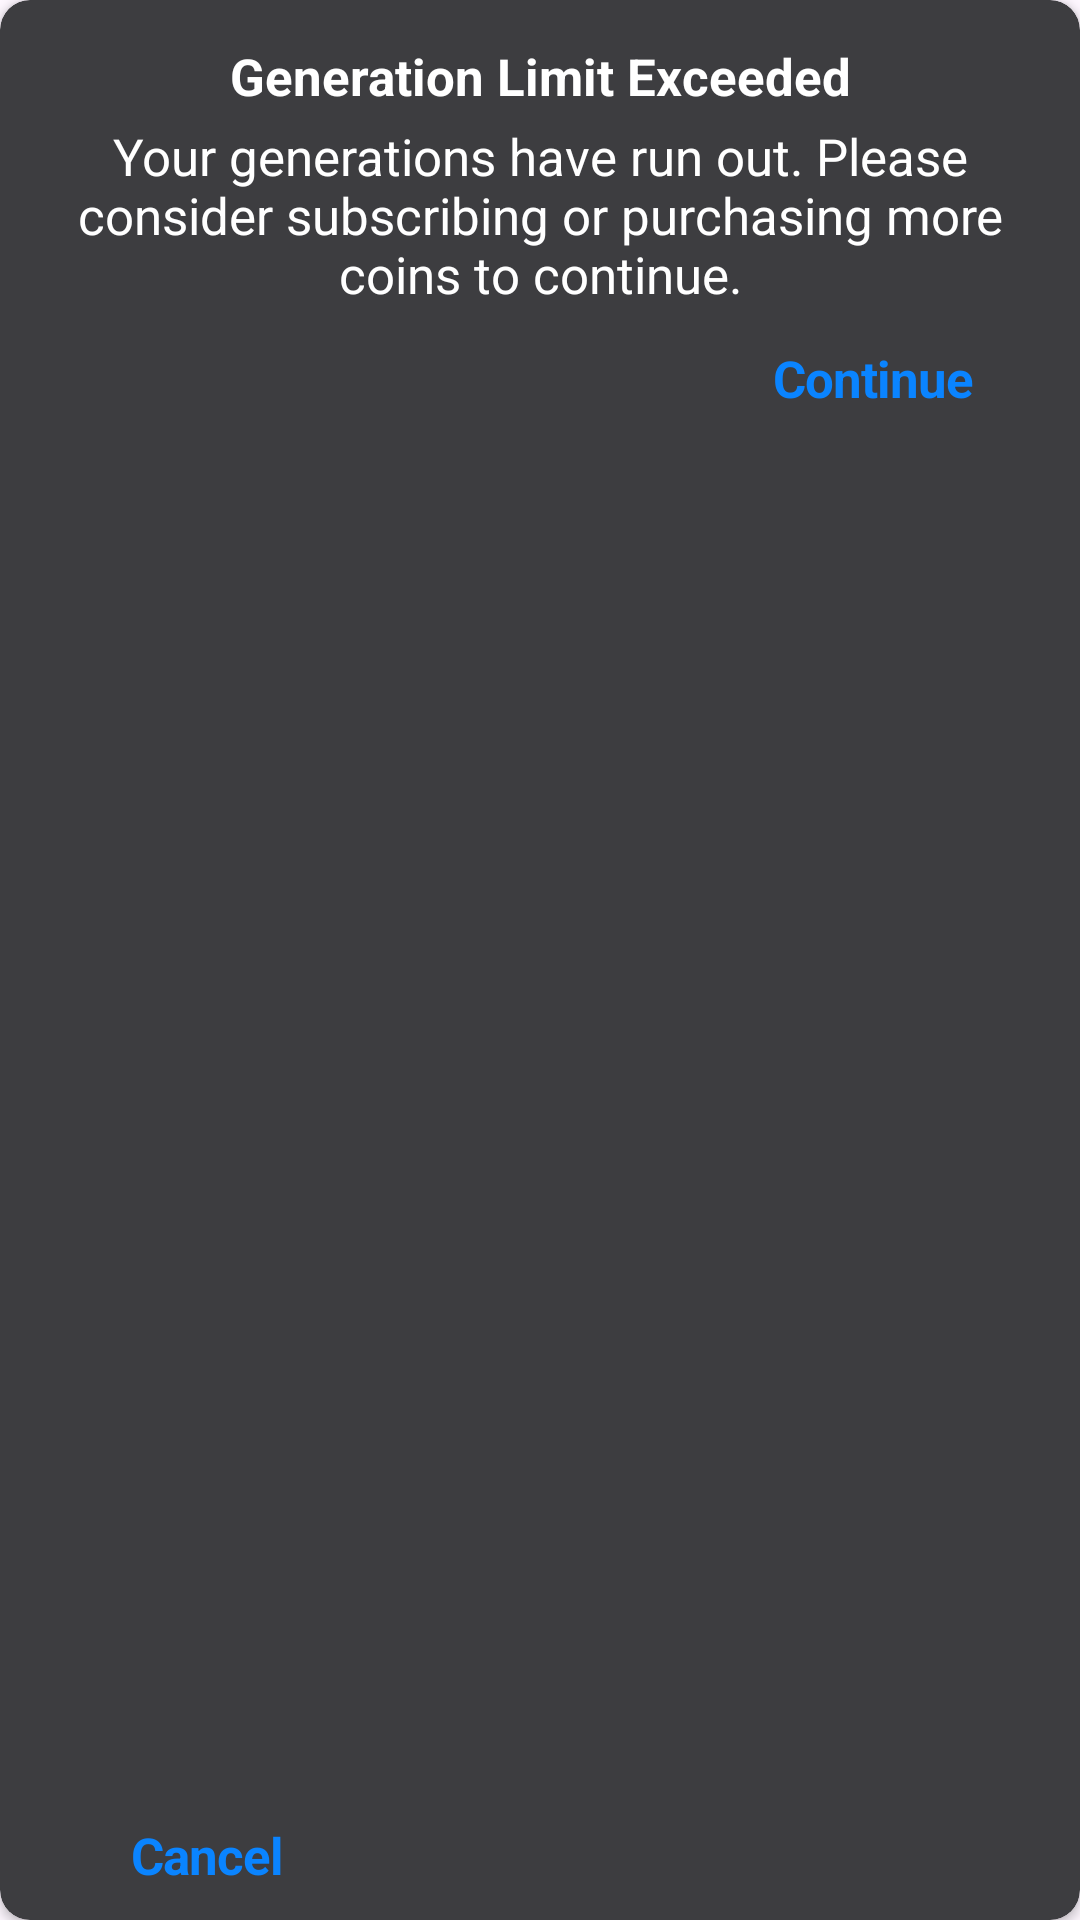

This screen was rendered from an Android layout file. Write that file and the resources it references.
<!-- AndroidManifest.xml: application theme Theme.TestGeneratorPhoto -->
<!-- res/layout/alert_limit.xml -->
<?xml version="1.0" encoding="utf-8"?>
<androidx.cardview.widget.CardView xmlns:android="http://schemas.android.com/apk/res/android"
    xmlns:tools="http://schemas.android.com/tools"
    android:layout_width="273dp"
    android:layout_height="wrap_content"
    xmlns:app="http://schemas.android.com/apk/res-auto"
    app:cardCornerRadius="10dp"
    android:backgroundTint="#3D3D40">


    <androidx.constraintlayout.widget.ConstraintLayout
        android:layout_width="match_parent"
        android:layout_height="match_parent"
        >

        <TextView
            android:id="@+id/textView38"
            android:layout_width="match_parent"
            android:layout_height="wrap_content"
            android:layout_marginStart="16dp"
            android:layout_marginTop="14dp"
            android:textSize="17sp"
            android:layout_marginEnd="16dp"
            android:gravity="center_horizontal|top"
            android:text="Generation Limit Exceeded"
            android:textColor="@color/white"
            android:textStyle="bold"
            app:layout_constraintBottom_toBottomOf="parent"
            app:layout_constraintEnd_toEndOf="parent"
            app:layout_constraintHorizontal_bias="0.497"
            app:layout_constraintStart_toStartOf="parent"
            app:layout_constraintTop_toTopOf="parent"
            app:layout_constraintVertical_bias="0.0" />

        <TextView
            android:id="@+id/textView39"
            android:layout_width="match_parent"
            android:layout_height="wrap_content"
            android:layout_marginStart="12dp"
            android:layout_marginTop="4dp"
            android:layout_marginEnd="12dp"
            android:gravity="center_horizontal|top"
            android:text="Your generations have run out. Please consider subscribing or purchasing more coins to continue."

            android:textColor="@color/white"
            android:textSize="17sp"
            app:layout_constraintBottom_toBottomOf="parent"
            app:layout_constraintEnd_toEndOf="parent"
            app:layout_constraintStart_toStartOf="parent"
            app:layout_constraintTop_toBottomOf="@+id/textView38"
            app:layout_constraintVertical_bias="0.0" />

        <TextView
            android:id="@+id/textView40"
            android:layout_width="106dp"
            android:layout_height="43dp"
            android:layout_marginTop="2dp"
            android:layout_marginEnd="16dp"
            android:clickable="true"
            android:focusable="true"
            android:gravity="center_horizontal|center_vertical"
            android:letterSpacing="-0.02"
            android:text="Continue"
            android:textColor="#0A84FF"
            android:textSize="17sp"
            android:textStyle="bold"
            app:layout_constraintBottom_toBottomOf="parent"
            app:layout_constraintEnd_toEndOf="parent"
            app:layout_constraintHorizontal_bias="1.0"
            app:layout_constraintStart_toStartOf="parent"
            app:layout_constraintTop_toBottomOf="@+id/textView39"
            app:layout_constraintVertical_bias="0.0" />

        <TextView
            android:id="@+id/textView41"
            android:layout_width="match_parent"
            android:layout_height="1dp"
            android:layout_marginTop="4dp"
            android:background="#372A50"
            android:text=""
            app:layout_constraintBottom_toTopOf="@+id/textView40"
            app:layout_constraintEnd_toEndOf="parent"
            app:layout_constraintStart_toStartOf="parent"
            app:layout_constraintTop_toBottomOf="@+id/textView39"
            app:layout_constraintVertical_bias="0.0" />

        <TextView
            android:id="@+id/Cancel"
            android:layout_width="106dp"
            android:layout_height="43dp"
            android:layout_marginStart="16dp"
            android:clickable="true"
            android:focusable="true"
            android:gravity="center_horizontal|center_vertical"
            android:letterSpacing="-0.02"
            android:text="Cancel"
            android:textColor="#0A84FF"
            android:textSize="17sp"
            android:textStyle="bold"
            app:layout_constraintBottom_toBottomOf="parent"
            app:layout_constraintEnd_toStartOf="@+id/textView40"
            app:layout_constraintHorizontal_bias="0.0"
            app:layout_constraintStart_toStartOf="parent"
            app:layout_constraintTop_toBottomOf="@+id/textView39"
            app:layout_constraintVertical_bias="1.0" />


    </androidx.constraintlayout.widget.ConstraintLayout>

</androidx.cardview.widget.CardView>
<!-- resources referenced by this layout -->
<resources>
  <color name="white">#FFFFFFFF</color>
  <style name="Theme.TestGeneratorPhoto" parent="Base.Theme.TestGeneratorPhoto" />
  <style name="Base.Theme.TestGeneratorPhoto" parent="Theme.Material3.DayNight.NoActionBar">
          
          
      </style>
</resources>
